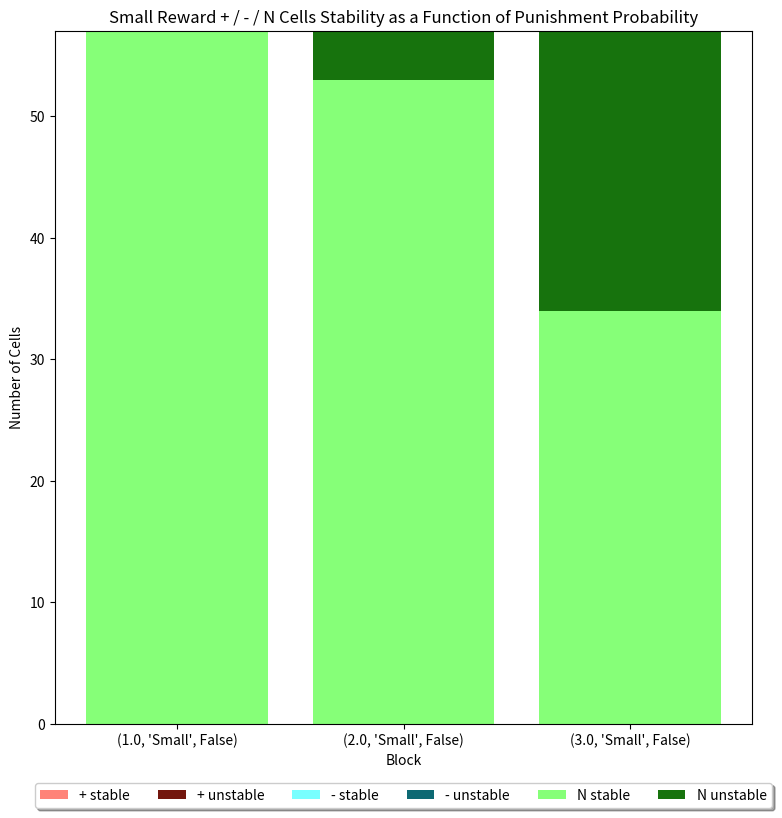

Reproduce this figure in Python. (Note: this script raises an exception after producing the figure.)
import matplotlib.pyplot as plt

data = {"(1.0, 'Small', False)": {'+ stable': 0, '+ unstable': 0, '- stable': 0, '- unstable': 0, 'N stable': 57, 'N unstable': 0},  
        "(2.0, 'Small', False)": {'+ stable': 0, '+ unstable': 0, '- stable': 0, '- unstable': 0, 'N stable': 53, 'N unstable': 4}, 
        "(3.0, 'Small', False)": {'+ stable': 0, '+ unstable': 0, '- stable': 0, '- unstable': 0, 'N stable': 34, 'N unstable': 23}}

x = list(data.keys())

fig, ax = plt.subplots()

# Create a list to store the bottom values for each bar
bottoms = [0] * len(x)

for i, (key, val) in enumerate(data.items()):
    ax.bar(x[i], val['+ stable'], label='+ stable', color='#ff8378')
    bottoms[i] += val['+ stable']
    ax.bar(x[i], val['+ unstable'], bottom=bottoms[i], label='+ unstable', color='#73160d')
    bottoms[i] += val['+ unstable']
    ax.bar(x[i], val['- stable'], bottom=bottoms[i], label='- stable', color='#78ffff')
    bottoms[i] += val['- stable']
    ax.bar(x[i], val['- unstable'], bottom=bottoms[i], label='- unstable', color='#0d6973')
    bottoms[i] += val['- unstable']
    ax.bar(x[i], val['N stable'], bottom=bottoms[i], label='N stable', color='#86ff78')
    bottoms[i] += val['N stable']
    ax.bar(x[i], val['N unstable'], bottom=bottoms[i], label='N unstable', color='#17730d')

h,l = ax.get_legend_handles_labels()
ax.legend(h[:6], l[:6], loc='upper center', bbox_to_anchor=(0.5, -0.075),
          fancybox=True, shadow=True, ncol=6)
ax.set_ylabel("Number of Cells")
ax.set_xlabel("Block")
ax.set_title("Small Reward + / - / N Cells Stability as a Function of Punishment Probability")
fig.set_size_inches(9, 9)
fig.savefig("/media/rory/Padlock_DT/Prezis/012723/plotting_stability_specific_small.png")